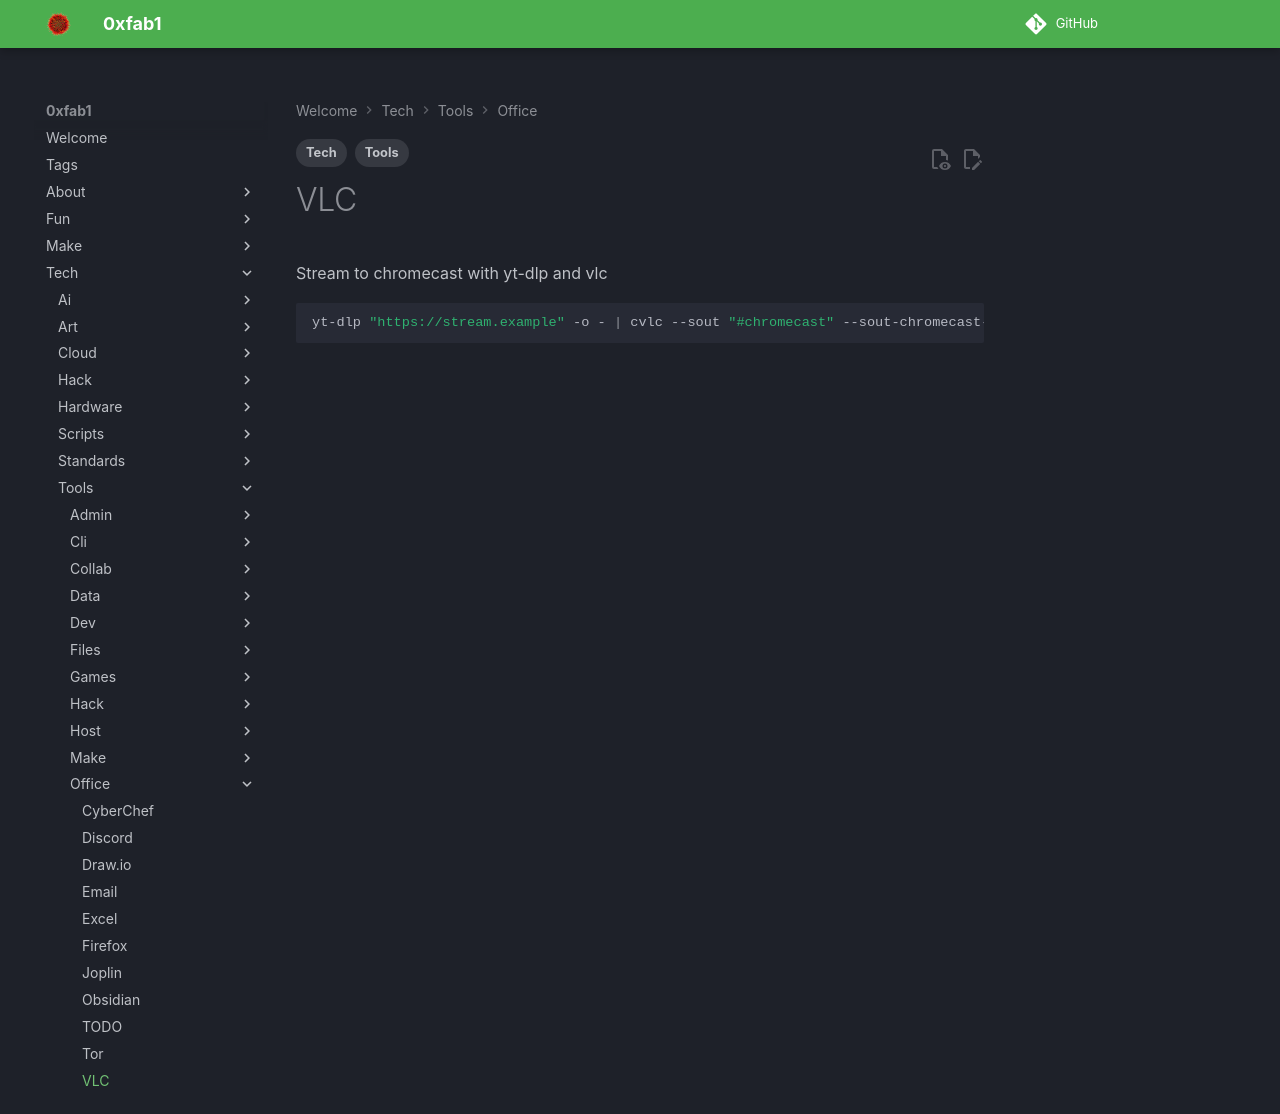

repository: FullByte/FullByte.github.io · page: tech/tools/office/vlc.html · generator: mkdocs

---
date: 2024-01-08
modified: 2024-01-08
description: Stream to chromecast with yt-dlp and vlc
tags:
- Tech
- Tools
---

# VLC

Stream to chromecast with yt-dlp and vlc

```sh
yt-dlp "https://stream.example" -o - | cvlc --sout "#chromecast" --sout-chromecast-ip="10.20.30.40" -
```
